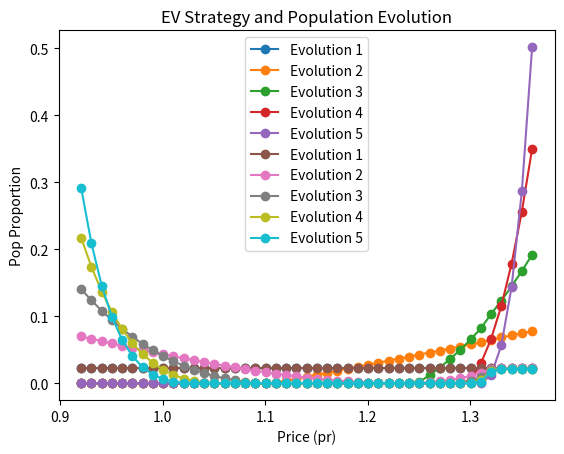

This figure's Python source:
import numpy as np
import pandas as pd
import matplotlib.pyplot as plt
import math

#-------------------------------- Variable Input Begin ----------------------------------------------------

# ---------- Payoff Parameters  ---------------------
V = 42          # Value for a full charge using average from survey answers ($)
E = 30.8        # Energy required to fully charge the vehicle (kWh) Tesla Mondel Y (75kWh battery size) at 41%
C = 0.46      # Average utility bill rate provided
p_hat = 1.315      # Average market price of charging ($/kWh) --data from EV charging apps

#----------- Escort Function Parameters  ----------------------

time = 10           # Time to drive to charging station (minutes) --provided in app (generic number used for simulation)
rating = 4.82            # Rating of the charging station --provided in app (generic number used for simulation)
R_avg = 4.7        # Average rating --provided in app (generic number used for simulation)


#----------- State Vectors for supply and demand Start ----------------------------

# Range of prices for supplying and charging
p_max = min(p_hat *1.2, V/E)
p_min = max(C, p_hat*.7)
price_range = np.arange(p_min, p_max, .01)    # From C to max of avg market prices of nearby chargers or average surveyed utility V/E 
proportion_init = 1/price_range.size    # initial proportion of strategy (price) across population for the state vector
print("p_max: ", p_max)
print("p_min: ", p_min)
print("price_range.size: ", price_range.size)
print("proportion_init: ", proportion_init)

# Demand (charging) state vector
p_demand = np.array([(p, proportion_init) for p in price_range])
p_supply = [(p, proportion_init) for p in price_range]
global_p_demand = []
global_p_supply = []


#-------------------------------- Variable Input End --------------------------------------------------


#-------------------------------- Functions Created Start ---------------------------------------------

# Payoff function

def payoff(type, state_payoff):
    global V
    if type == "d": 
        return (state_payoff[0], ((V - state_payoff[0] * E)) * state_payoff[1])       # Demand payoff function fk(xk)
    if type == "s":
        return (state_payoff[0], ((state_payoff[0]  - C) * E) * state_payoff[1])     # Supply payoff function gk(xk)
    return 0                                                    # Incorrect type passed in

# Escort functions 
def escortD(time, state_escortd):
    
    #Escort function for time to charging stations. Returns the adjustment factor to apply to the state proportion.
    def timeEsc(time,state_escortd):
        # This example uses time t = 10 => y= 0.1799ln(x) + 0.6171
        top_disc = p_hat - (p_hat*.2)
        time_esc_fn = {                 # Create a dictionary based on different times to store the various function variables 
            1: (-0.085,-0.1573),
            2: (-0.021, 0.0211),
            3: (-0.025, -0.0157),
            10: (0.1779, 0.6171)
        }

        sorted_time_fn = sorted(time_esc_fn.keys())
        for time_key in reversed(sorted_time_fn):
            if time_key <= time:
                time = time_key
                break
        
        
        average_diff = (p_max + state_escortd[0])/2        
        #discount = (top_disc - state_escortd[0] )/average_diff - 1
        #discount = top_disc - abs(state_escortd[0] - top_disc)

        discount = (p_max - state_escortd[0])/average_diff
        m, b = time_esc_fn[time]
        time_adj = m * math.log(discount) + b
        return time_adj

    esc_time = timeEsc(time,state_escortd)
    if esc_time > 0:
        esc_time = esc_time
    else:
        esc_time = 0
    

    
    return esc_time


def escortS(state_escS):
    if state_escS[0] >= p_hat:
        return rating/R_avg
    return 1

# Escort distribution
def escDist(escort_adj, state_escD):     #phi_k(x_k)
    return escort_adj * state_escD[1]

max_pc = 0
# Calculate the generation of a population
def stateChange(state_sc, fk,phik,esc_exp):
    global max_pc
    total_escort = sum(esc[1] for esc  in phik)     # Total value of the escort function => phik * (X) the denominator of WA calc

    # must determine correct calculation for the weighted average numerator (total escort expectation):
    #total_expectation = sum(np.array([(strategy, proportion * total_fit) for strategy, proportion in phik])) # Sum phik(xk)fk(X) sum each escort by total fit
    
    total_expectation = sum(exp[1] for exp  in esc_exp)     # Sum phik(xk)fk(xk) sum each escort by each fit 
    WA_norm = total_expectation/ total_escort # Normalized escort weighted average of payoffs
    avg_esc_exp = [(x[0], x[1] * WA_norm) for x in phik]    # phik * f_bar(phi(x))

    #avg_esc_exp = phik * WA_norm            # phik * f_bar(phi(x))
    delta_state = [ee[1] - aee[1] for ee, aee in zip(esc_exp, avg_esc_exp)]     # Rate of change of each state in state vector after evolution
    state_sc       = [(st[0], st[1] + ds) for st, ds in zip(state_sc, delta_state)] 
    # Assuming your demand array looks like this
    updated_state_sc = [(price, percent if percent >= 0 else 0) for price, percent in state_sc]
    total_state_proportions = sum(tsp[1] for tsp  in updated_state_sc) 
    norm_state_sc = [(x[0], x[1] / total_state_proportions) for x in updated_state_sc] 
    max_pc = np.max([ds / uss[1] if uss[1] != 0 else 0 for ds, uss in zip(delta_state, updated_state_sc)]) 
    return norm_state_sc # New state vector after evolution

#-------------------------------- Functions Created End --------------------------------------------------

#-------------------------------- Calculate Evolution Start ----------------------------------------------

# Demand strategy evolution function
count = 1
def evolutionD(p_demand_evo):
    global count
    # Initialize demand arrays
    fk_demand = np.empty(len(p_demand_evo), dtype=('f,f'))
    phik_demand = np.empty(len(p_demand_evo), dtype=('f,f'))
    state_vector = np.empty(len(p_demand_evo), dtype=('f,f'))
    escort_expectation_d  = np.empty(len(p_demand_evo), dtype=('f,f'))
    phik_demand_nox = np.empty(len(p_demand_evo), dtype=('f,f'))

    global global_p_demand
   
     # Loop through state vector for demand (EV owners)
    for index, state_evo in enumerate(p_demand_evo):
        fk_demand[index] = payoff("d", state_evo)     # Create array for payoff values for each strategy fk(X)
        state_vector[index] = (state_evo[0],state_evo[1])
        escort_adj = escortD(time, state_evo)    # Calculate escort adjustment for each strategy
        phik_demand_nox[index] = (state_evo[0], escort_adj)     # Create array for escort values for each strategy phik 
        phik_demand[index] = (state_evo[0], escDist(escort_adj, state_evo))  # Create array for escort values for each strategy phik * (x_k)
        #escort_expectation_d[index] = (state_evo[0], phik_demand[index][1] * fk_demand[index][1]) # Create array for escort distribution: phik * (xk) * fk * (xk)
        escort_expectation_d[index] = (state_evo[0], phik_demand_nox[index][1] * fk_demand[index][1]) # Create array for escort distribution: phik * (xk) * fk(xk)
   
    
    print("count: ", count) 
    print("state_vector: ", state_vector)
    print("p_demand: ", p_demand)
    print("fk_demand: ", fk_demand)
    print("phik_demand_nox: ", phik_demand_nox)
    print("phik_demand: ", phik_demand)
    print("escort_expectation_d: ", escort_expectation_d)
    
    #global_p_demand = np.append(global_p_demand, p_demand, axis = 0)       # Update global array with old state vector
    global_p_demand.append(p_demand_evo)
    p_demand_evo = stateChange(p_demand_evo,fk_demand, phik_demand,escort_expectation_d) # New demand state vector
    count = count + 1

    return p_demand_evo

# Supply strategy evolution function

def evolutionS(p_supply_evo):
     # Initialize supply arrays
    global count
    fk_supply = np.empty(len(p_supply_evo), dtype=('f,f'))
    phik_supply = np.empty(len(p_supply_evo), dtype=('f,f'))
    escort_expectation_s  = np.empty(len(p_supply_evo), dtype=('f,f'))
    phik_supply_nox = np.empty(len(p_supply_evo), dtype=('f,f'))
    global global_p_supply

    # Loop through state vector for demand (EV charger owners)
    for index, state_evo in enumerate(p_supply_evo):
        fk_supply[index] = payoff("s", state_evo)       # Create array for payoff values for each strategy fk(X)
        escort_adj = escortS(state_evo)    # Calculate escort adjustment for each strategy
        phik_supply[index] = (state_evo[0], escDist(escort_adj, state_evo))   # Create array for escort values for each strategy phik(X)
        phik_supply_nox[index] = (state_evo[0], escort_adj)     # Create array for escort values for each strategy phik 
        escort_expectation_s[index] = (state_evo[0], phik_supply_nox[index][1] * fk_supply[index][1]) # Create array for escort distribution: phik(xk)*fk(xk)
   
    global_p_supply.append(p_supply_evo)
    p_supply_evo = stateChange(p_supply_evo,fk_supply, phik_supply,escort_expectation_s) # New supply state vector
    count = count + 1

    return p_supply_evo


#-------------------------------- Calculate Evolution End ----------------------------------------------


#-------------------------------- Calculate Generation Start -------------------------------------------

pct_change = 1
p_demand_last = []
p_demand_last = []
#while pct_change >= .01:
while count < 10:
    p_demand = evolutionD(p_demand)
    max_pc_d = max_pc
    p_supply = evolutionS(p_supply)
    max_pc_s = max_pc
    p_demand_last = (global_p_demand[-1])
    p_supply_last = (global_p_supply[-1])    
    pct_change = max(max_pc_d, max_pc_s)


#-------------------------------- Calculate Generation End -------------------------------------------


#-------------------------------- Price Comparison Start ---------------------------------------------

#demand_prices = [p_d for p_d in p_demand_last if p_d[1] > 1.1*(1/price_range.size)]
#supply_prices = [p_s for p_s in p_supply_last if p_s[1] > 1.1*(1/price_range.size)]

demand_prices = [p_d for p_d in p_demand_last if p_d[1] > 0 ]
supply_prices = [p_s for p_s in p_supply_last if p_s[1] > 0]

print("demand_prices: ", demand_prices, "    lenth: ", len(demand_prices))
print("supply_prices: ", supply_prices, "    lenth: ", len(supply_prices))

# Initialize the columns of the table
price = []
supply = []
supply_growth = []
demand = []
demand_growth = []

# Create a dictionary from array_b for faster lookup
dict_b = dict(demand_prices)

# Iterate over array_a and compare with array_b

for p, s in supply_prices:
    if p in dict_b:
        d = dict_b[p]
        price.append(p)
        supply.append(s)
        supply_growth.append(s / 10)
        demand.append(d)
        demand_growth.append(d / 10)


# Printing the table for visualization (you can format it as needed)
if len(price) == 0:
    print("No price overlap")
else:
    print("Price", "Supply", "Supply Growth", "Demand", "Demand Growth")
    for i in range(len(price)):
        print(price[i], supply[i], supply_growth[i], demand[i], demand_growth[i])



prices = sorted(set([price for price, _ in supply_prices] + [price for price, _ in demand_prices]))

# Normalize the percent values for supply and demand
total_supply = sum(percent for _, percent in supply_prices)
total_demand = sum(percent for _, percent in demand_prices)
normalized_supply = {price: percent / total_supply for price, percent in supply_prices}
normalized_demand = {price: percent / total_demand for price, percent in demand_prices}

# Create the table
table = []
for price in prices:
    supply_pct = normalized_supply.get(price, 0)  # 0 if the price is not in supply_array
    demand_pct = normalized_demand.get(price, 0)  # 0 if the price is not in demand_array
    table.append((price, supply_pct, demand_pct))

# Display the table
print("Price", "Supply_pct", "Demand_pct")
for row in table:
    print(row)






# --------------------------------Create Plots Start ---------------------------------------------------


# Plotting each sublist as a separate line
for index, sublist in enumerate(global_p_supply):
    prices = [item[0] for item in sublist]
    percents = [item[1] for item in sublist]
    plt.plot(prices, percents, marker='o', label=f'Evolution {index +1}')  # Using 'o' to denote points

plt.xlabel('Price (pr)')
plt.ylabel('Pop Proportion')
plt.title('EVSE Strategy and Population Evolution')
plt.legend()
plt.show()

for index, sublist in enumerate(global_p_demand):
    prices = [item[0] for item in sublist]
    percents = [item[1] for item in sublist]
    plt.plot(prices, percents, marker='o', label=f'Evolution {index +1}')  # Using 'o' to denote points

plt.xlabel('Price (pr)')
plt.ylabel('Pop Proportion')
plt.title('EV Strategy and Population Evolution')
plt.legend()
plt.show()


'''
# Create a matrix to store evolutions of supply and demand populations for each strategy (price)
payoff_matrix_ev_owner = np.zeros((len(price_range), len(price_range)))
payoff_matrix_charger_owner = np.zeros((len(price_range), len(price_range)))

# Populate the payoff matrix
for i, pb in enumerate(price_range):
    for j, pc in enumerate(price_range):
        payoff_matrix_ev_owner[i, j] = fk(pb, pc)
        payoff_matrix_charger_owner[i, j] = gk(pb, pc)



# Plot the payoff matrices
plt.figure(figsize=(12, 5))

# Payoff matrix for EV owners
plt.subplot(1, 2, 1)
plt.imshow(payoff_matrix_ev_owner, origin='lower', extent=[C, V/E, C, V/E])
plt.colorbar(label='Payoff')
plt.title('Payoff Matrix for EV Owners')
plt.xlabel('Charging Price ($/kWh)')
plt.ylabel('Bid Price ($/kWh)')

# Payoff matrix for charger owners
plt.subplot(1, 2, 2)
plt.imshow(payoff_matrix_charger_owner, origin='lower', extent=[C, V/E, C, V/E])
plt.colorbar(label='Payoff')
plt.title('Payoff Matrix for Charger Owners')
plt.xlabel('Charging Price ($/kWh)')
plt.ylabel('Bid Price ($/kWh)')

plt.tight_layout()
plt.show()


# --------------------------------Create Plots End ---------------------------------------------------

'''